Photos from the image-classification dataset "peach_data_new" in the GitHub repository whyitsy/Peach-Classify. Its 2 classes are: half-ripe, ripe.

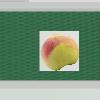
Label: half-ripe

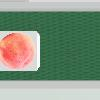
Label: ripe

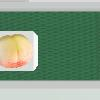
Label: half-ripe

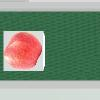
Label: ripe

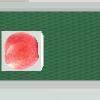
Label: ripe

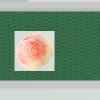
Label: half-ripe
